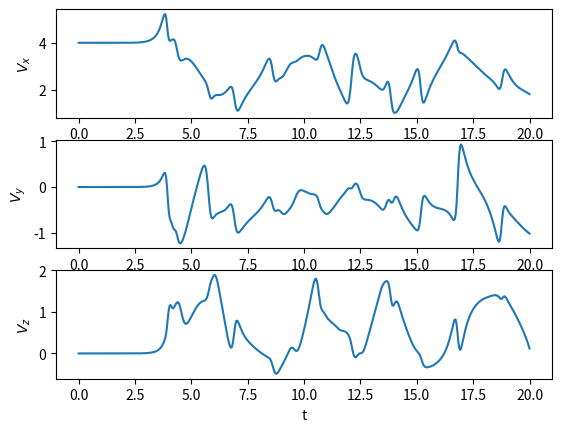
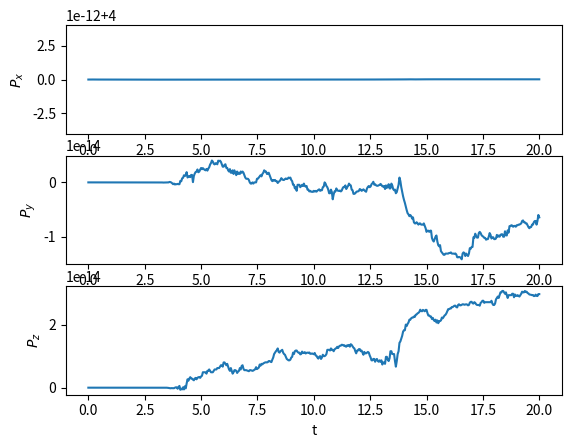

Write Python code to recreate these figures, in order.
# Kapitel_07_Variante_3.py
#
# Mit Hilfe dieses Skripts koennen Sie die Dynamik des Stosses eines diatomaren
# Molekuels mit einem diatomaren Molekuel im dreidimensionalen Raum gemaess der 
# Newton'schen Bewegungsgleichung berechnen und visualisieren. Insbesondere 
# koennen Sie den Gesamtimpuls bestimmen und sich auch die 
# Gesamtgeschwindigkeit anschauen. Die Kraft zwischen den jeweiligen Atompaaren
# (Sie haben hier insgesamt sechs solcher Paare) ist von dem sogenannten 
# Morse-Potential abgeleitet.

import numpy as np
import matplotlib.pyplot as plt
from mpl_toolkits.mplot3d import Axes3D
from matplotlib.animation import FuncAnimation

# num_steps: Anzahl der Zeitschritte, die zur numerischen Loesung der
# Newton'schen Bewegungsgleichung verwendet werden
num_steps = 10000

# t_min: Anfangszeitpunkt
t_min = 0

# t_max: Endzeitpunkt
t_max = 20

# dt: Laenge eines Zeitschritts fuer die numerische Loesung
dt = (t_max - t_min)/num_steps

# num_points: Anzahl der fuer die Visualisierung zu betrachtenden Zeitpunkte 
# insgesamt (einschliesslich dem Anfangszeitpunkt)
num_points = 501

# delta: Anzahl der numerischen Zeitschritte pro Zeitpunkt fuer
# die Visualisierung. Der Einfachheit halber wird angenommen,
# dass sich bei der folgenden Rechnung eine ganze Zahl ergibt. Wenn dies nicht
# der Fall ist, werden bei der Rechnung weiter unten die Indexgrenzen unter-
# oder ueberschritten (was im zweiten Fall zu einer Fehlermeldung fuehrt).
delta = num_steps/(num_points - 1)

# num_part: Anzahl der zu betrachtenden Teilchen
num_part = 4

# mass: Liste der Teilchenmassen 
mass = np.zeros(num_part)
mass[0] = 1     # Masse des ersten Teilchens (Projektil)
mass[1] = 1     # Masse des zweiten Teilchens (auch Projektil)
mass[2] = 2     # Masse des dritten Teilchens (Target)
mass[3] = 3     # Masse des vierten Teilchens (auch Target)

# Anfangsbedingung fuer die Teilchenpositionen
pos = np.zeros((num_part, 3))   # Drei Komponenten pro Teilchen
pos[0,:] = [-10,-0.5,0]
pos[1,:] = [-9,-0.5,0]
# Die Teilchen 1 und 2, die das Projektilmolekuel bilden, befinden sich im 
# Gleichgewichtsabstand r_e zueinander. Die beiden bilden ein gebundenes 
# Molekuel. Teilchen 3 (Target) lassen wir hier einfach im Ursprung sitzen.
pos[3,:] = [0,0,1]
# Teilchen 4 (auch Target) sitzt im Gleichgewichtsabstand r_e relativ zu
# Teilchen 3. Die beiden bilden ein zweites gebundenes Molekuel.

# Anfangsbedingung fuer die Teilchengeschwindigkeitsvektoren
vel = np.zeros((num_part, 3))
vel[0,:] = [2,0,0]
vel[1,:] = [2,0,0]
# Indem die Teilchen 1 und 2 jeweils den gleichen Geschwindigkeitsvektor haben,
# bewegen sie sich gemeinsam auf das Targetmolekuel zu.
# (Teilchen 3 und 4 sind in Ruhe.)

t = t_min

# Initialisierung der Liste fuer die Teilchenpositionen. Diese Liste wird nicht
# fuer die numerische Loesung selbst verwendet, sondern nur fuer die spaetere 
# Visualisierung.
counter = 0
data = np.zeros((num_points, num_part, 3))
data[counter, :, :] = pos            # Anfangspositionen

# Initialisierung der Liste fuer den Gesamtgeschwindigkeits- und den 
# Gesamtimpulsvektor. (Bemerkung: "Impuls" heisst auf Englisch "momentum".)
# Auch diese Listen werden nur fuer die spaetere Visualisierung verwendet.
vel_total = np.zeros((num_points, 3))
mom_total = np.zeros((num_points, 3))
for i in range(num_part):
    vel_total[counter, :] += vel[i, :]  # Summe der Teilchengeschwindigkeiten 
    mom_total[counter, :] += mass[i] * vel[i, :]  # Summe der Einzelimpulse
    
# Initialisierung der dazugehoerigen Zeitpunkte fuer die spaetere 
# Visualisierung:
t_points = np.zeros(num_points)
t_points[counter] = t             # Anfangszeitpunkt

# Funktion zur Berechnung der Kraft, die das j-te Teilchen (Ortsvektor pos_j)
# auf das i-te Teilchen (Ortsvektor pos_i) ausuebt. Der Einfachheit halber
# wird die Annahme gemacht, dass die Kraftparameter fuer alle Teilchenpaare
# jeweils gleich sind. Dies koennen Sie natuerlich gerne aendern.
def Kraft(pos_i, pos_j):
    D = 3
    a = 2
    r_e = 1
# Berechnung des Kraftvektors unter Verwendung der Morse-Kraft fuer
# zwei Teilchen im dreidimensionalen Raum
    diff = pos_i - pos_j  # Differenzvektor der beiden Teilchenpositionen
    dist = np.linalg.norm(diff)   # Teilchenabstand
    force = 2*D*a*(np.exp(-2*a*(dist-r_e)) - np.exp(-a*(dist-r_e))) \
            * diff/dist
    return force

# In der folgenden Schleife wird schrittweise, mit Hilfe der Euler-Methode, 
# die Loesung der Newton'schen Bewegungsgleichung berechnet. Die 
# betrachtete Kraft (force), die das j-te Teilchen auf das i-te Teilchen 
# ausuebt, ist in der Funktion "Kraft" definiert und wird dort berechnet.
for n in range(num_steps):
# In der folgenden Doppelschleife wird fuer jedes Teilchen die gesamte 
# Beschleunigung aufgrund der anderen Teilchen zur Zeit t berechnet. 
# Diese muss berechnet werden, bevor wir die neuen Teilchenpositionen 
# bestimmen.
    acc = np.zeros((num_part, 3))
    for i in range(num_part):
        pos_i = pos[i, :]
        for j in range(num_part):
            if j != i:
                pos_j = pos[j, :]
                acc[i, :] += Kraft(pos_i, pos_j)
        acc[i, :] = acc[i, :] / mass[i]        
# Euler-Update aller Ortsvektoren
    pos = pos + vel*dt
# Euler-Update aller Geschwindigkeitsvektoren    
    vel = vel + acc*dt
    t = t + dt
    if (n+1)%delta == 0:
        counter = counter + 1
        data[counter, :, :] = pos
        for i in range(num_part):
            vel_total[counter, :] += vel[i, :]  
            mom_total[counter, :] += mass[i] * vel[i, :]
        t_points[counter] = t        

# 3D-Animation der Ortsvektoren der Teilchen
fig = plt.figure()
ax = Axes3D(fig)
points, = ax.plot([], [], [], 'ro')
def init():
    ax.set_xlim(-10, 10)                   # Zu zeichnendes x-Intervall
    ax.set_ylim(-10, 10)                   # Zu zeichnendes y-Intervall
    ax.set_zlim(-10, 10)                   # Zu zeichnendes z-Intervall
    ax.set_xlabel("x")
    ax.set_ylabel("y")
    ax.set_zlabel("z")
    return points,
def update(n, data):
    points.set_data(data[n, :, 0], data[n, :, 1])
    points.set_3d_properties(data[n, :, 2], 'z')
    return points,
ani = FuncAnimation(fig, update, init_func = init, 
                    frames = num_points, interval = 20, fargs = (data,))

plt.show()

# Abbildung der drei Komponenten des Gesamtgeschwindigkeitsvektors
# als Funktion der Zeit.
plt.figure("Gesamtgeschwindigkeitsvektor als Funktion der Zeit")
plt.subplot(3, 1, 1); plt.plot(t_points, vel_total[:, 0]); plt.ylabel("$V_x$")
plt.subplot(3, 1, 2); plt.plot(t_points, vel_total[:, 1]); plt.ylabel("$V_y$")
plt.subplot(3, 1, 3); plt.plot(t_points, vel_total[:, 2]); plt.ylabel("$V_z$")
plt.xlabel("t")

plt.show()

# Abbildung der drei Komponenten des Gesamtimpulsvektors
# als Funktion der Zeit.
plt.figure("Gesamtimpulsvektor als Funktion der Zeit")
plt.subplot(3, 1, 1); plt.plot(t_points, mom_total[:, 0]); plt.ylabel("$P_x$")
plt.subplot(3, 1, 2); plt.plot(t_points, mom_total[:, 1]); plt.ylabel("$P_y$")
plt.subplot(3, 1, 3); plt.plot(t_points, mom_total[:, 2]); plt.ylabel("$P_z$")
plt.xlabel("t")

plt.show()
